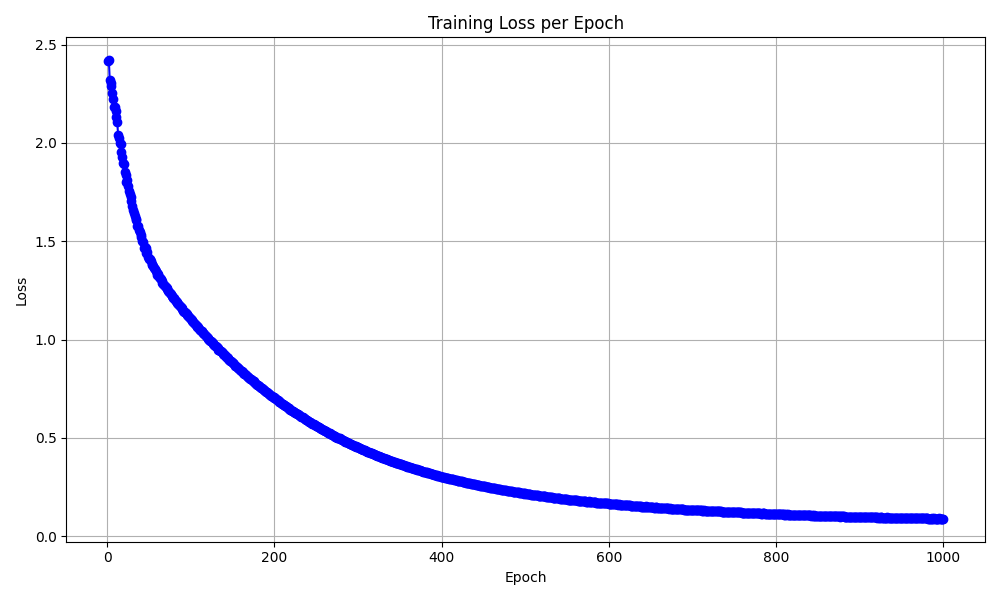

The data file committed next to this chart (first rows):
epoch, loss
1, 2.417
2, 2.42
3, 2.321
4, 2.304
5, 2.287
6, 2.252
7, 2.225
8, 2.181
9, 2.184
10, 2.16
11, 2.13
12, 2.108
13, 2.042
14, 2.024
15, 1.997
16, 1.993
17, 1.954
18, 1.93
19, 1.899
20, 1.891
21, 1.853
22, 1.839
23, 1.802
24, 1.809
25, 1.779
26, 1.755
27, 1.741
28, 1.723
29, 1.703
30, 1.68
31, 1.66
32, 1.645
33, 1.628
34, 1.615
35, 1.607
36, 1.577
37, 1.575
38, 1.558
39, 1.546
40, 1.532
41, 1.52
42, 1.503
43, 1.494
44, 1.467
45, 1.47
46, 1.466
47, 1.442
48, 1.447
49, 1.421
50, 1.412
51, 1.407
52, 1.4
53, 1.385
54, 1.377
55, 1.372
56, 1.365
57, 1.359
58, 1.348
59, 1.339
60, 1.331
... 940 more rows
